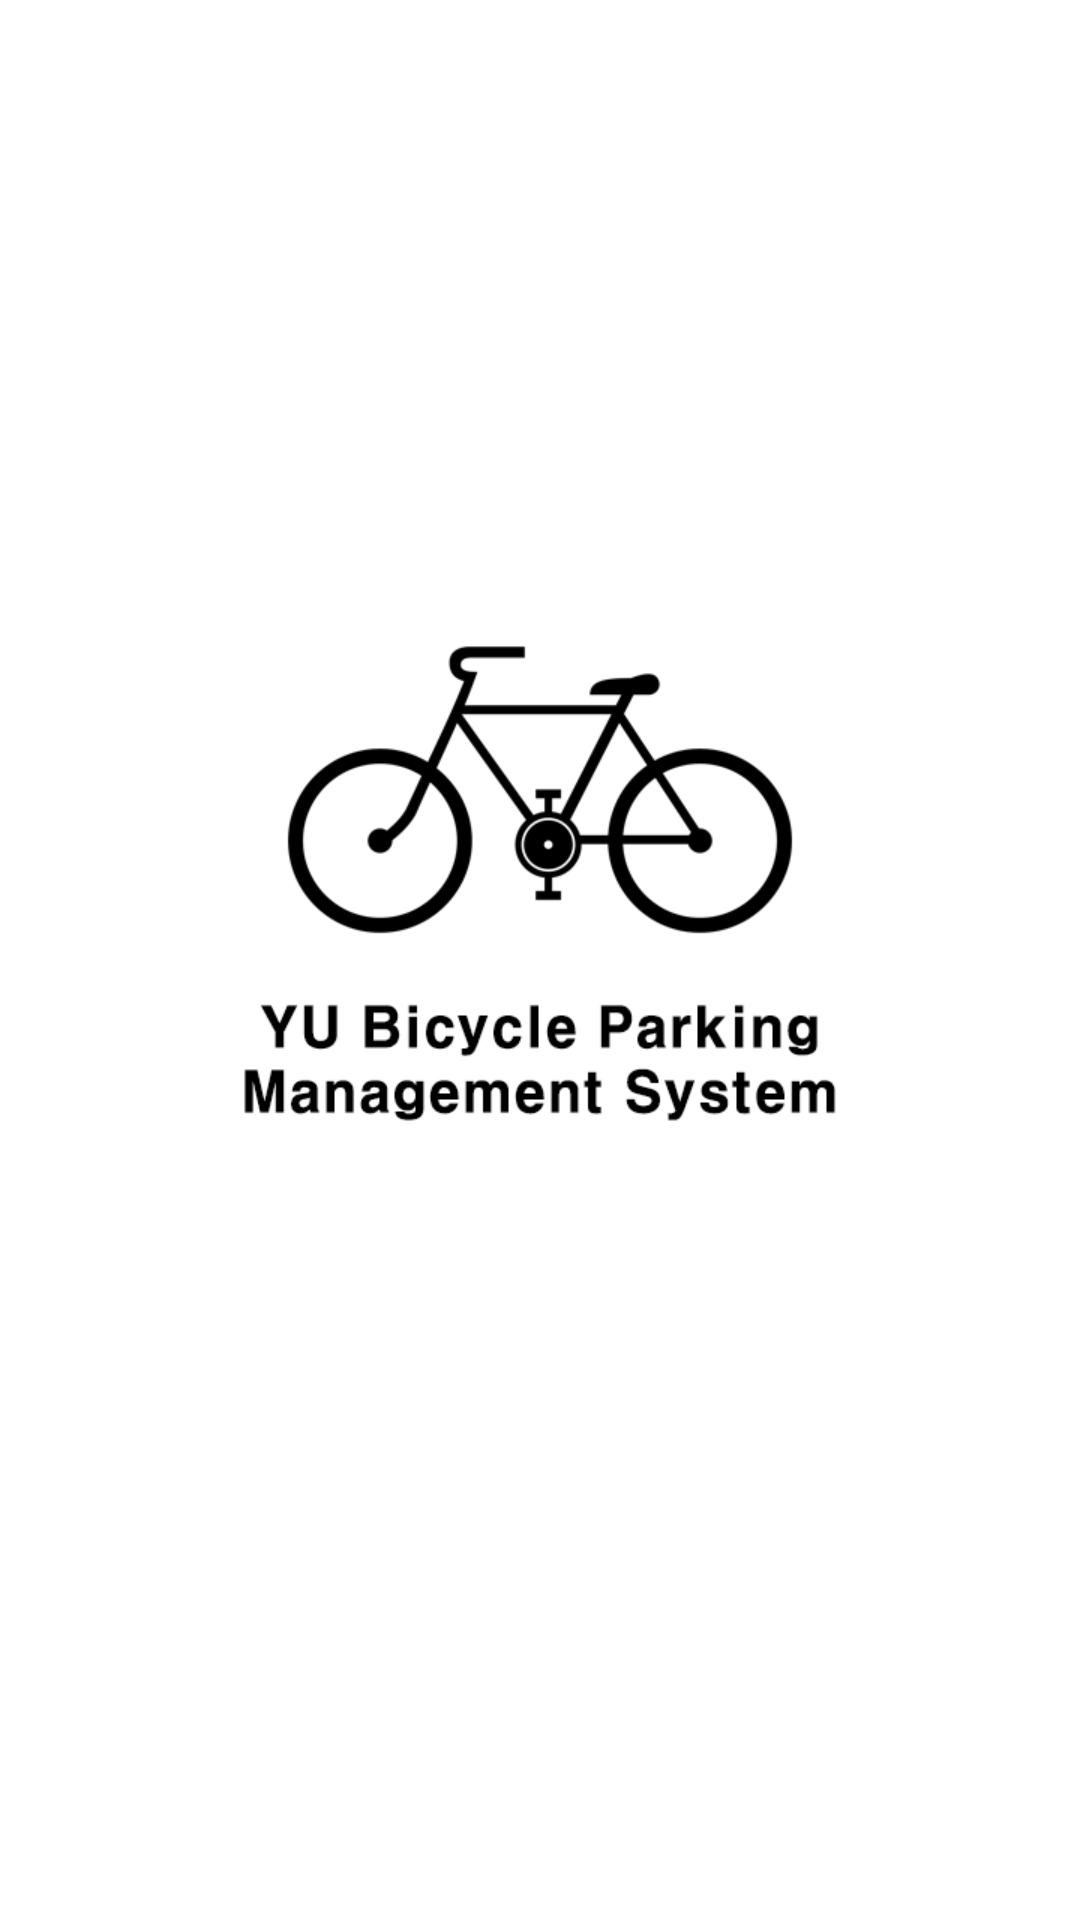

Reconstruct the res/layout file that produces this screen, plus the resources it refers to.
<!-- AndroidManifest.xml: activity theme android:Theme.NoTitleBar -->
<!-- res/layout/activity_splash.xml -->
<?xml version="1.0" encoding="utf-8"?>
<LinearLayout xmlns:android="http://schemas.android.com/apk/res/android"
    xmlns:tools="http://schemas.android.com/tools"
    android:id="@+id/activity_splash"
    android:layout_width="fill_parent"
    android:layout_height="fill_parent"
    android:orientation="vertical">

    <ImageView
        android:layout_width="fill_parent"
        android:layout_height="fill_parent"
        android:src="@drawable/splash"
        android:scaleType="fitXY"/>


</LinearLayout>
<!-- resources referenced by this layout -->
<resources>
  <!-- drawable splash: png bitmap (drawable, 67079 bytes) -->
</resources>
